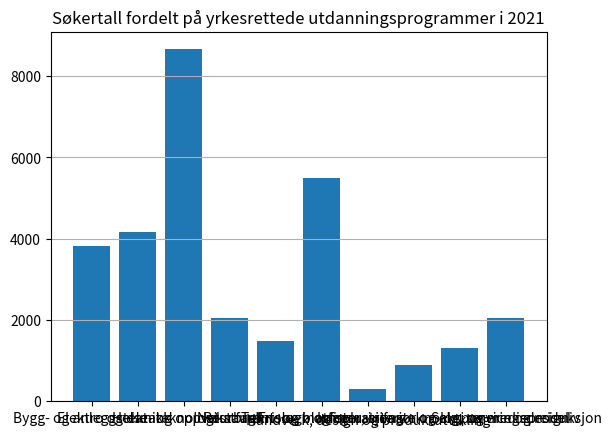
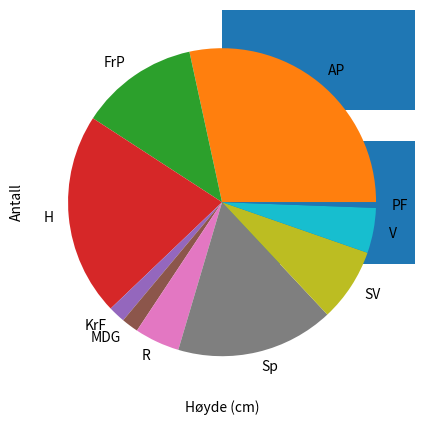

These charts were generated, in order, by the following Python code:
import matplotlib.pyplot as plt

utdanningsprogram = [
  "Bygg- og anleggsteknikk", 
  "Elektro og datateknologi",
  "Helse- og oppvekstfag",
  "Naturbruk",
  "Restaurant- og matfag",
  "Teknologi- og industrifag",
  "Håndverk, design og produktutvikling",
  "Frisør, blomster, interiør og eksponeringsdesign",
  "Informasjonsteknologi og medieproduksjon",
  "Salg, service og reiseliv"
]

antall = [3811, 4168, 8661, 2057, 1484, 5501, 313, 901, 1309, 2061]

plt.bar(utdanningsprogram, antall)  # Lager stolpediagrammet
plt.title("Søkertall fordelt på yrkesrettede utdanningsprogrammer i 2021")
plt.grid(axis="y")  # Legger til rutenett (bare horisontale linjer)
plt.show()          # Viser diagrammet

###############################################

import matplotlib.pyplot as plt

utdanningsprogram = [
  "Bygg- og anleggsteknikk", 
  "Elektro og datateknologi",
  "Helse- og oppvekstfag",
  "Naturbruk",
  "Restaurant- og matfag",
  "Teknologi- og industrifag",
  "Håndverk, design og produktutvikling",
  "Frisør, blomster, interiør og eksponeringsdesign",
  "Informasjonsteknologi og medieproduksjon",
  "Salg, service og reiseliv"
]

antall = [3811, 4168, 8661, 2057, 1484, 5501, 313, 901, 1309, 2061]

plt.figure(figsize=(10, 5))          # Angir dimensjoner for figure-objektet

plt.barh(utdanningsprogram, antall)  # Lager stolpediagrammet

plt.subplots_adjust(left=0.4)        # Øker plassen på venstre side av diagrammet

plt.grid(axis="x")                   # Legger til rutenett (bare vertikale linjer)
plt.show()                           # Viser diagrammet

###############################################

# Kake/Sektor diagram 

import matplotlib.pyplot as plt

partiforkortelser = ["AP", "FrP", "H", "KrF", "MDG", "R", "Sp", "SV", "V", "PF"]
representanter = [48, 21, 36, 3, 3, 8, 28, 13, 8, 1]

plt.pie(representanter, labels=partiforkortelser)

plt.show()

###############################################

# Histogram 


import matplotlib.pyplot as plt

hoyder = [180.0, 189.2, 180.5, 174.9, 180.1, 176.6, 181.3, 195.9, 173.4, 184.1, 169.6, 175.8, 189.7, 176.2, 169.5, 189.9, 173.8, 178.7, 164.6, 166.0, 181.9, 164.3, 184.5, 181.4, 174.9, 176.9, 172.2, 168.9, 179.0, 189.8, 188.4, 175.2, 162.7, 192.9, 169.5, 179.1, 176.4, 179.7, 178.0, 179.8, 180.9, 183.0, 170.1, 171.5, 183.1, 179.7, 188.3, 171.6, 184.1, 184.8, 178.3, 183.1, 174.9, 180.9, 184.3, 170.8, 186.4, 171.5, 201.0, 172.0, 178.4, 179.8, 169.4, 173.5, 176.5, 172.5, 181.2, 179.1, 175.7, 185.3, 169.0, 178.1, 178.0, 170.6, 177.5, 183.1, 180.0, 172.3, 176.7, 190.2, 184.2, 179.0, 166.9, 168.4, 189.3, 180.4, 187.5, 181.7, 177.4, 179.0, 173.3, 169.8, 179.8, 181.1, 192.4, 177.2, 184.4, 200.0, 174.3, 186.8, 170.8, 181.8, 178.3, 165.3, 182.8, 184.9, 178.1, 177.1, 193.2, 191.3, 186.5, 162.2, 177.5, 182.5, 177.6, 168.3, 172.7, 168.5, 167.0, 167.5, 183.8, 160.6, 182.2, 179.9, 181.9, 175.2, 164.5, 169.3, 163.2, 186.0, 159.5, 181.8, 192.4, 181.1, 174.2, 170.7, 174.6, 193.3, 175.2, 171.2, 186.0, 195.9, 186.0, 181.8, 189.4, 175.3, 185.7, 180.2, 168.5, 181.4, 169.6, 174.8, 178.7, 184.8, 182.1, 187.4, 170.1, 170.5, 198.3, 181.0, 185.6, 187.2, 204.5, 176.1, 178.9, 171.6, 187.7, 176.6, 177.0, 182.1, 177.8, 176.5, 186.8, 180.8, 181.4, 176.9, 177.1, 191.0, 171.2, 175.7, 173.3, 179.1, 160.3, 178.0, 168.8, 177.1, 177.0, 182.4, 181.4, 176.2, 180.6, 195.5, 187.1, 184.6, 179.8, 174.0, 175.8, 188.8, 180.2, 181.1]

plt.hist(hoyder, bins=[150, 160, 170, 180, 190, 200, 210], color="seagreen", edgecolor="black")
plt.xlabel("Høyde (cm)")
plt.ylabel("Antall")
plt.show()

###############################################


